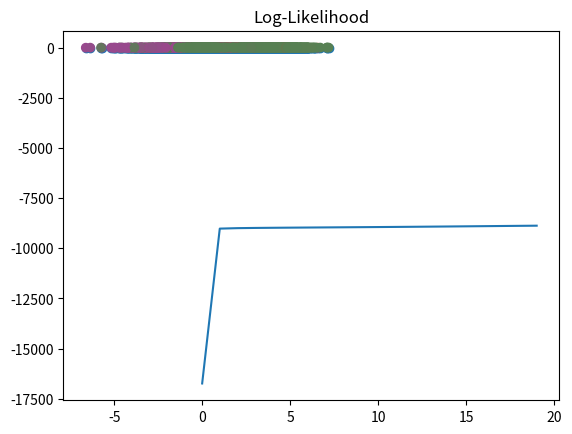

Source code (Python):
import numpy as np
import matplotlib.pyplot as plt
from scipy.stats import multivariate_normal


def gmm(X, K, max_iter=20, smoothing=1e-2):
    N, D = X.shape
    M = np.zeros((K, D))  # Means
    R = np.zeros((N, K))  # Responsibilities
    C = np.zeros((K, D, D))  # Covarience
    pi = np.ones(K) / K  # Prob

    for k in range(K):
        M[k] = X[np.random.choice(N)]
        C[k] = np.eye(D)

    lls = []
    weighted_pdfs = np.zeros((N, K))

    for i in range(max_iter):
        # Step 1. Determine assignments / responsibilities
        for k in range(K):
            weighted_pdfs[:,k] = pi[k]*multivariate_normal.pdf(X, M[k], C[k])
        R = weighted_pdfs / weighted_pdfs.sum(axis=1, keepdims=True)

        # Step 2. Recalculate params
        for k in range(K):
            Nk = R[:,k].sum()
            pi[k] = Nk / N
            M[k] = R[:,k].dot(X) / Nk

            delta = X - M[k]
            Rdelta = np.expand_dims(R[:,k], -1) * delta 
            C[k] = Rdelta.T.dot(delta) / Nk + np.eye(D)*smoothing 


        ll = np.log(weighted_pdfs.sum(axis=1)).sum()
        lls.append(ll)
        if i > 0:
            if np.abs(lls[i] - lls[i-1]) < 0.1:
                break

    plt.plot(lls)
    plt.title("Log-Likelihood")
    plt.show()

    random_colors = np.random.random((K, 3))
    colors = R.dot(random_colors)
    plt.scatter(X[:,0], X[:,1], c=colors)
    plt.show()

    print("pi:", pi)
    print("means:", M)
    print("covariances:", C)
    return R

def main():
    # assume 3 means
    D = 2  # Dimensions
    s = 4  # Seperation
    mu1 = np.array([0, 0])
    mu2 = np.array([s, s])
    mu3 = np.array([0, s])

    N = 2000
    X = np.zeros((N, D))
    X[:1200, :] = np.random.randn(1200, D)*2 + mu1
    X[1200:1800, :] = np.random.randn(600, D) + mu2
    X[1800:, :] = np.random.randn(200, D)*.5 + mu3

    plt.scatter(X[:,0], X[:,1])
    plt.show()

    K = 3
    gmm(X, K)


if __name__ == "__main__":
    main()